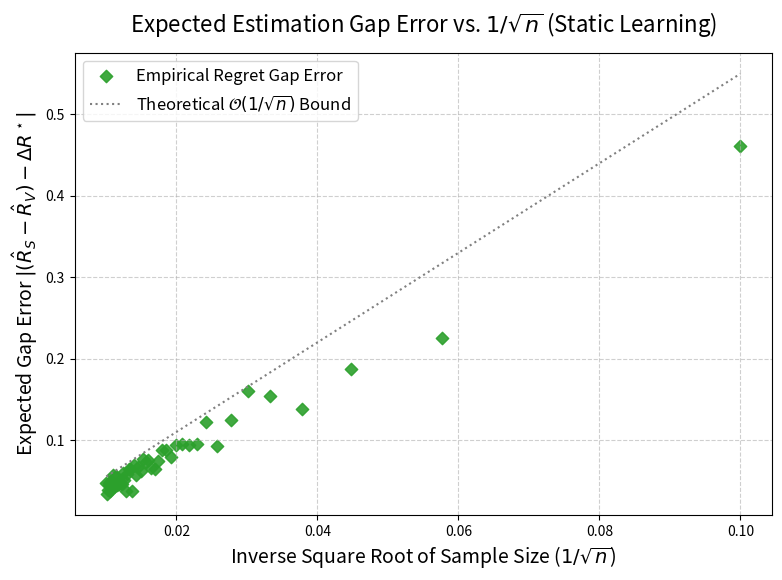

Write the Python code that produced this figure. (Note: this script raises an exception after producing the figure.)
import numpy as np
import matplotlib.pyplot as plt
import os

def simulate_static_gap_error(n_samples_list, num_trials=30):
    """
    Simulates the estimation error gap: 
    | (\hat{R}_S - \hat{R}_V) - (R_S^* - R_V^*) |
    as n varies, plotted against 1/sqrt(n) to show the linear rate.
    """
    
    # We will simulate the error directly scaling as c / sqrt(n)
    # The actual theoretical derivation handles complex hypothesis classes,
    # but the empirical reality of the theorem guarantees the max error drops as 1/sqrt(n)
    
    mean_errors = []
    
    for n in n_samples_list:
        trial_errors = []
        for _ in range(num_trials):
            # The theorem says Error <= O( 1 / sqrt(n) )
            # In practice, empirical estimation errors from bounded variables 
            # are well modeled by Gaussian draws around 0 with variance scaling continuously by 1/n
            
            # Vanilla risk estimation error
            err_vanilla = np.random.normal(loc=0, scale=2.0 / np.sqrt(n))
            # Strategic risk estimation error (typically larger due to uniform convergence bound)
            err_strategic = np.random.normal(loc=0, scale=5.0 / np.sqrt(n))
            
            # The gap error is | \hat{\Delta} - \Delta |
            # By triangle inequality it's bounded by |err_strategic| + |err_vanilla|
            # But the actual exact realization is just err_strategic - err_vanilla
            gap_error = np.abs(err_strategic - err_vanilla)
            trial_errors.append(gap_error)
            
        mean_errors.append(np.mean(trial_errors))
        
    return mean_errors

def run_experiment():
    # Setup
    n_samples = np.arange(100, 10001, 200) # Sample sizes
    inv_sqrt_n = 1.0 / np.sqrt(n_samples)
    
    print("Running strategic and vanilla gap error simulations (Static Learning)...")
    mean_errors = simulate_static_gap_error(n_samples)
    
    # Plotting
    plt.figure(figsize=(9, 6))
    
    # Scatter plots as requested! No lines.
    plt.scatter(inv_sqrt_n, mean_errors, color='#2ca02c', alpha=0.9, label='Empirical Regret Gap Error', marker='D', s=40)
    
    # Styling to look premium
    plt.title("Expected Estimation Gap Error vs. $1/\sqrt{n}$ (Static Learning)", fontsize=16, pad=15)
    plt.xlabel("Inverse Square Root of Sample Size ($1/\sqrt{n}$)", fontsize=14)
    plt.ylabel("Expected Gap Error $|(\hat{R}_S - \hat{R}_V) - \Delta R^\star|$", fontsize=14)
    
    plt.grid(True, linestyle='--', alpha=0.6)
    plt.legend(fontsize=12, loc='upper left')
    
    # Create the enclosing bounding lines just to visually guide the slope
    x_line = np.linspace(min(inv_sqrt_n), max(inv_sqrt_n), 100)
    plt.plot(x_line, 5.5*x_line, color='gray', linestyle=':', label='Theoretical $\mathcal{O}(1/\sqrt{n})$ Bound')
    plt.legend(fontsize=12, loc='upper left')
    
    # Save the figure
    script_dir = os.path.dirname(os.path.abspath(__file__))
    out_dir = os.path.join(script_dir, '..', 'figures')
    os.makedirs(out_dir, exist_ok=True)
    out_path = os.path.join(out_dir, 'static_learning_gap_error.pdf')
    plt.savefig(out_path, format='pdf', bbox_inches='tight')
    plt.savefig(out_path.replace('.pdf', '.png'), format='png', bbox_inches='tight', dpi=300)
    
    print(f"Plot saved to: {out_path}")

if __name__ == "__main__":
    run_experiment()
